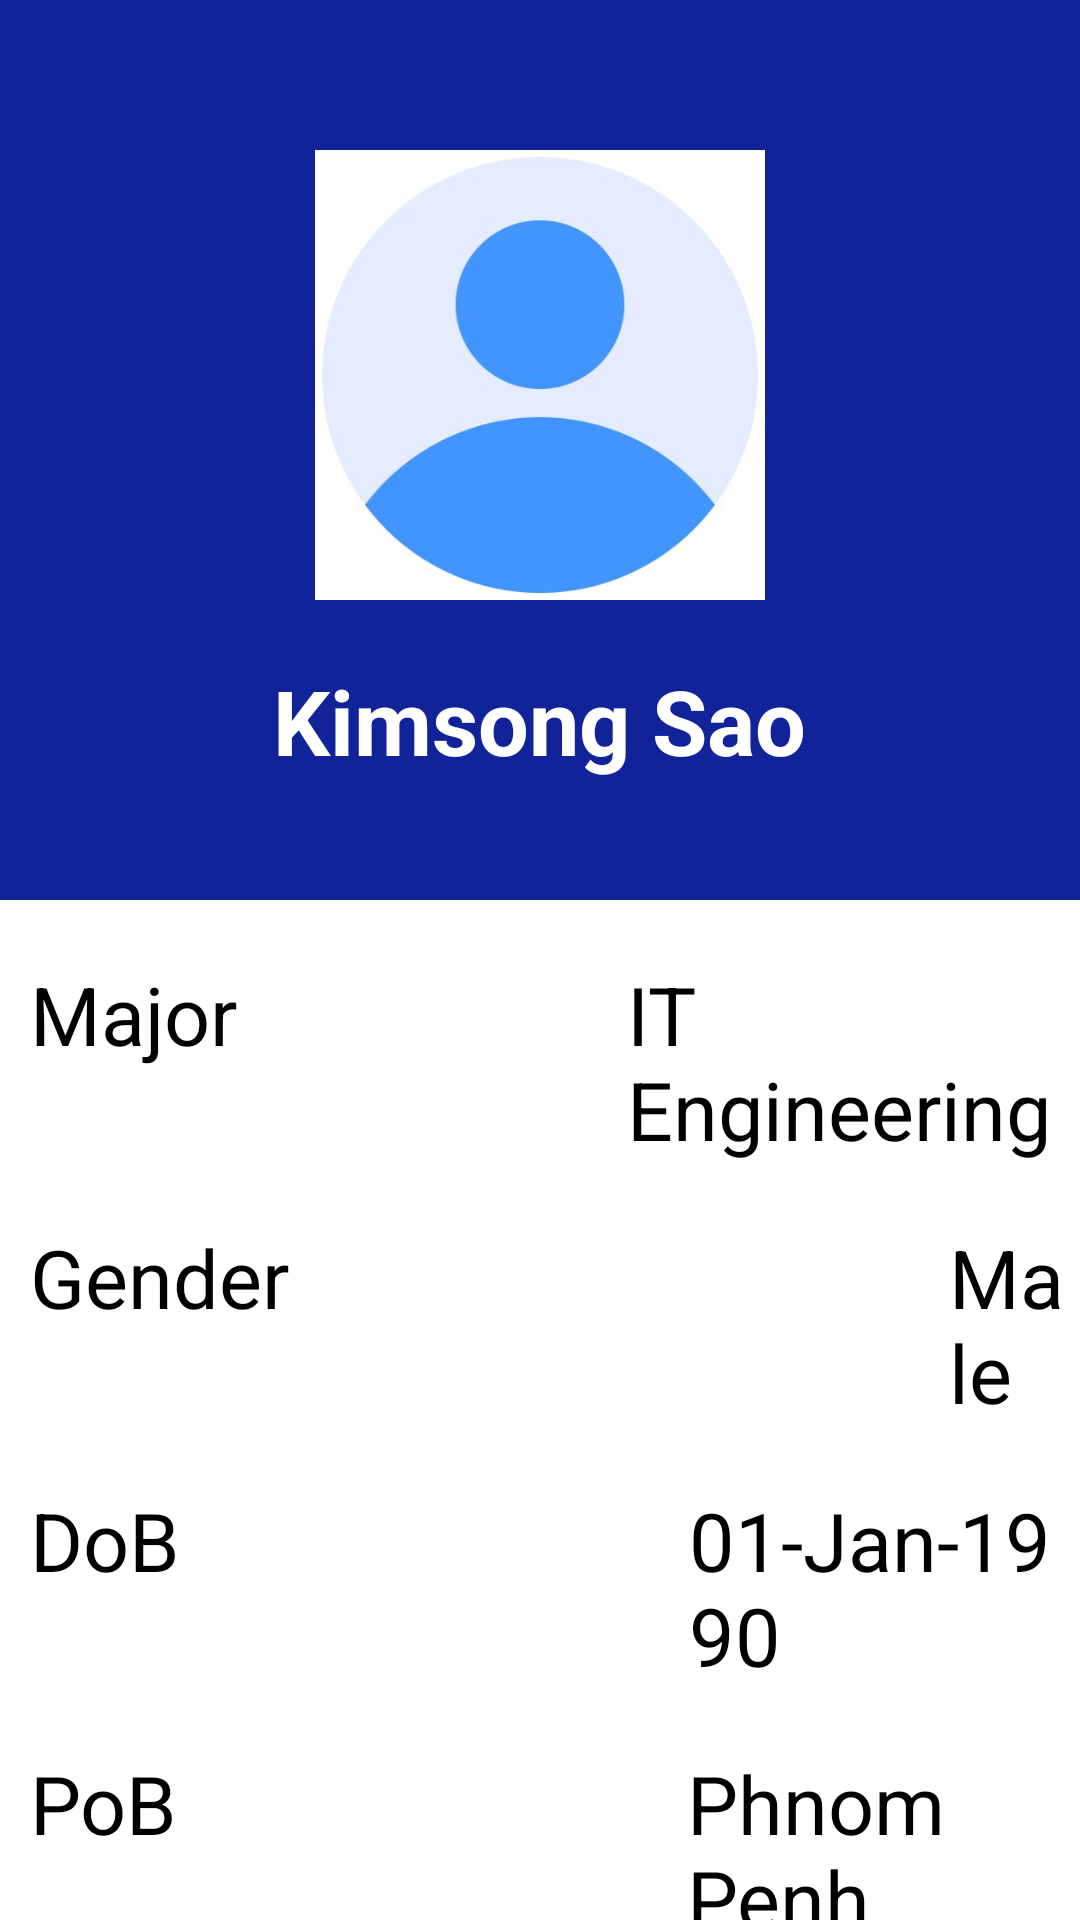

This screen was rendered from an Android layout file. Write that file and the resources it references.
<!-- AndroidManifest.xml: application theme Theme.Homework -->
<!-- res/layout/activity_login.xml -->
<?xml version="1.0" encoding="utf-8"?>
<RelativeLayout xmlns:android="http://schemas.android.com/apk/res/android"
    android:layout_width="match_parent"
    android:layout_height="match_parent"
    android:background="@color/white">

    <RelativeLayout
        android:id="@+id/containerOfProfile"
        android:background="@color/darkBlue"
        android:layout_width="match_parent"
        android:layout_height="300dp">

        <ImageView
            android:layout_marginTop="50dp"
            android:id="@+id/imageProfile"
            android:layout_width="150dp"
            android:layout_height="150dp"
            android:layout_centerHorizontal="true"
            android:src="@drawable/profile"/>

        <TextView
            android:layout_marginTop="20dp"
            android:layout_width="wrap_content"
            android:layout_height="wrap_content"
            android:text="Kimsong Sao"
            android:textColor="@color/white"
            android:layout_below="@+id/imageProfile"
            android:layout_centerHorizontal="true"
            android:textSize="30sp"
            android:textStyle="bold"/>
    </RelativeLayout>

    <RelativeLayout
        android:layout_below="@+id/containerOfProfile"
        android:layout_width="match_parent"
        android:layout_height="match_parent">

        <LinearLayout
            android:id="@+id/major"
            android:layout_marginTop="20dp"
            android:layout_width="match_parent"
            android:layout_height="wrap_content">
            <TextView
                android:layout_width="wrap_content"
                android:layout_height="wrap_content"
                android:text="Major"
                android:layout_marginLeft="10dp"
                android:textSize="27sp"/>

            <Space
                android:layout_width="130dp"
                android:layout_height="wrap_content"/>

            <TextView
                android:layout_width="wrap_content"
                android:layout_height="wrap_content"
                android:text="IT Engineering"
                android:textSize="27sp"/>
        </LinearLayout>

        <LinearLayout
            android:id="@+id/Gender"
            android:layout_below="@+id/major"
            android:layout_marginTop="20dp"
            android:layout_width="match_parent"
            android:layout_height="wrap_content">
            <TextView
                android:layout_width="wrap_content"
                android:layout_height="wrap_content"
                android:text="Gender"
                android:layout_marginLeft="10dp"
                android:textSize="27sp"/>

            <Space
                android:layout_width="220dp"
                android:layout_height="wrap_content"/>

            <TextView
                android:layout_width="wrap_content"
                android:layout_height="wrap_content"
                android:text="Male"
                android:textSize="27sp"/>
        </LinearLayout>

        <LinearLayout
            android:layout_below="@+id/Gender"
            android:id="@+id/DoB"
            android:layout_marginTop="20dp"
            android:layout_width="match_parent"
            android:layout_height="wrap_content">
            <TextView
                android:layout_width="wrap_content"
                android:layout_height="wrap_content"
                android:text="DoB"
                android:layout_marginLeft="10dp"
                android:textSize="27sp"/>

            <Space
                android:layout_width="170dp"
                android:layout_height="wrap_content"/>

            <TextView
                android:layout_width="wrap_content"
                android:layout_height="wrap_content"
                android:text="01-Jan-1990"
                android:textSize="27sp"/>
        </LinearLayout>

        <LinearLayout
            android:id="@+id/PoB"
            android:layout_below="@+id/DoB"
            android:layout_marginTop="20dp"
            android:layout_width="match_parent"
            android:layout_height="wrap_content">
            <TextView
                android:layout_width="wrap_content"
                android:layout_height="wrap_content"
                android:text="PoB"
                android:layout_marginLeft="10dp"
                android:textSize="27sp"/>

            <Space
                android:layout_width="170dp"
                android:layout_height="wrap_content"/>

            <TextView
                android:layout_width="wrap_content"
                android:layout_height="wrap_content"
                android:text="Phnom Penh"
                android:textSize="27sp"/>
        </LinearLayout>

        <LinearLayout
            android:layout_below="@+id/PoB"
            android:id="@+id/email"
            android:layout_marginTop="20dp"
            android:layout_width="match_parent"
            android:layout_height="wrap_content">
            <TextView
                android:layout_width="wrap_content"
                android:layout_height="wrap_content"
                android:text="Email"
                android:layout_marginLeft="10dp"
                android:textSize="27sp"/>

            <Space
                android:layout_width="30dp"
                android:layout_height="wrap_content"/>

            <TextView
                android:layout_width="wrap_content"
                android:layout_height="wrap_content"
                android:text="sao.Kimsong@rupp.edu.kh"
                android:textSize="23sp"/>
        </LinearLayout>

        <LinearLayout
            android:layout_below="@+id/email"
            android:id="@+id/address"
            android:layout_marginTop="20dp"
            android:layout_width="match_parent"
            android:layout_height="wrap_content">
            <TextView
                android:layout_width="wrap_content"
                android:layout_height="wrap_content"
                android:text="Address"
                android:layout_marginLeft="10dp"
                android:textSize="27sp"/>

            <Space
                android:layout_width="30dp"
                android:layout_height="wrap_content"/>

            <TextView
                android:layout_width="wrap_content"
                android:layout_height="wrap_content"
                android:text="#123, st.01, Phnom Penh"
                android:textSize="22sp"/>
        </LinearLayout>

    </RelativeLayout>

</RelativeLayout>
<!-- resources referenced by this layout -->
<resources>
  <color name="darkBlue">#112399</color>
  <color name="white">#FFFFFFFF</color>
  <!-- drawable profile: jpg bitmap (drawable, 11432 bytes) -->
</resources>
